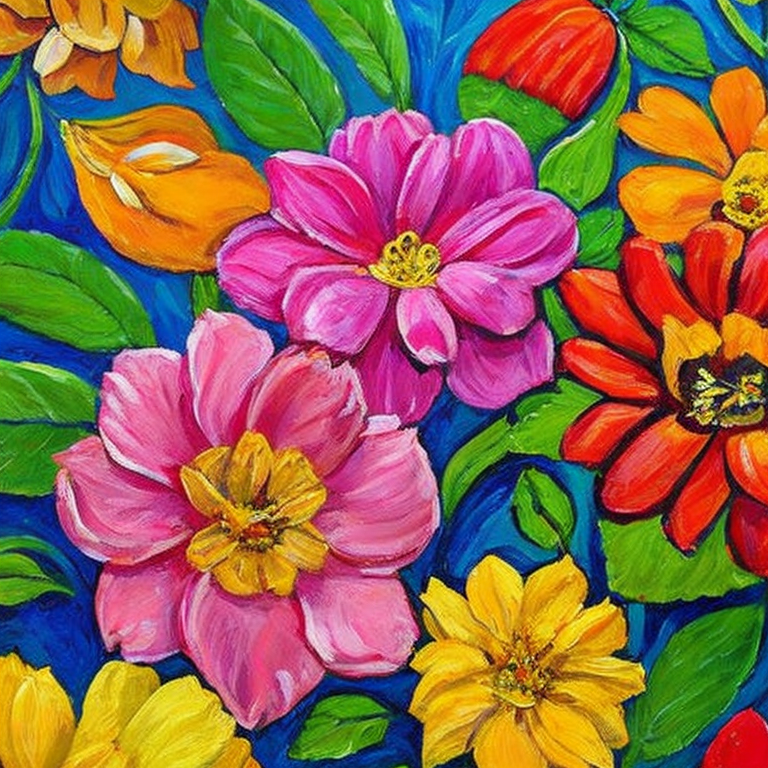
Generation parameters embedded in this image by AUTOMATIC1111 Stable Diffusion web UI or a fork of it (Forge, ...) (PNG 'parameters' text chunk):
artistic style
Negative prompt: frame, blurry, black and white, distorted, drawing, illustration, text, writing
Steps: 50, Sampler: DDIM, CFG scale: 10, Seed: 4169731279, Size: 768x768, Model hash: 4bdfc29c, Batch size: 8, Batch pos: 6